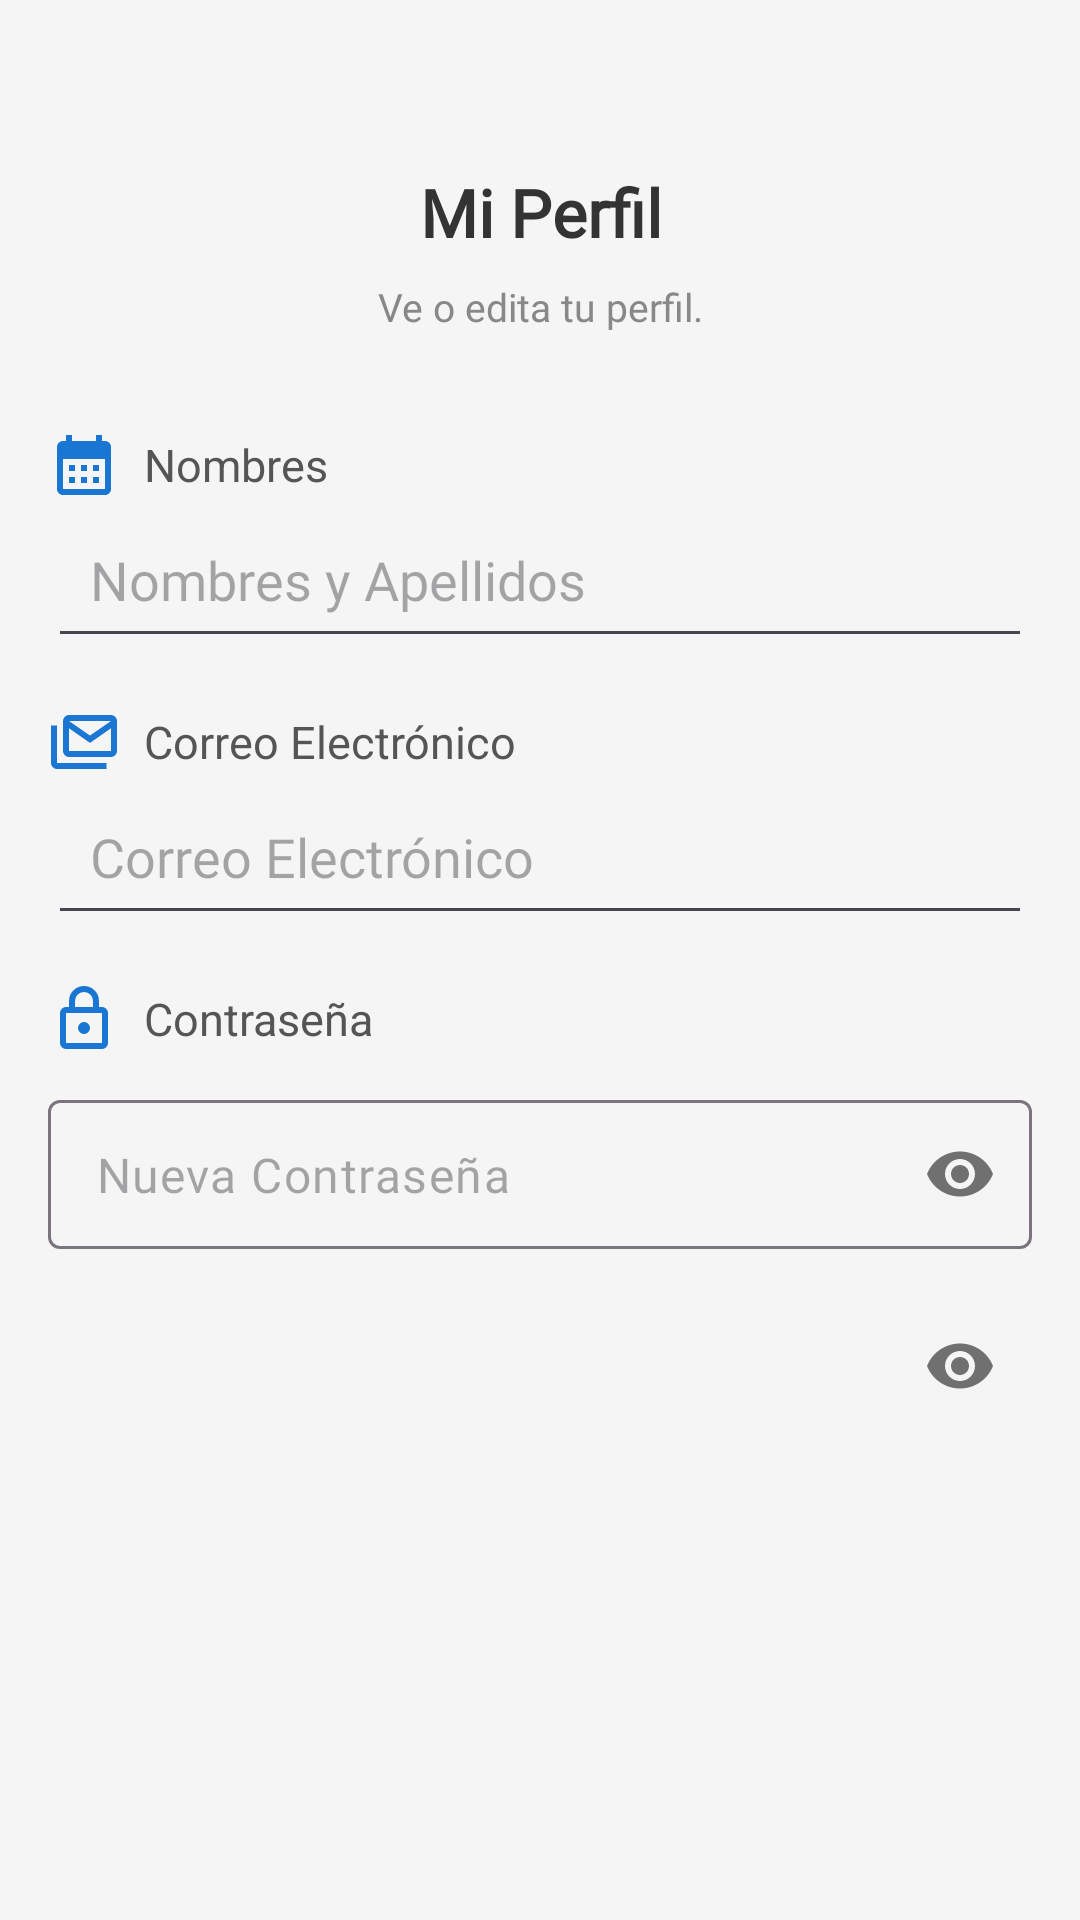

Layout XML and referenced resources for this Android screen:
<!-- AndroidManifest.xml: application theme Theme.Proyecto_de_Integracion -->
<!-- res/layout/activity_perfil_usuario.xml -->
<ScrollView xmlns:android="http://schemas.android.com/apk/res/android"
    xmlns:app="http://schemas.android.com/apk/res-auto"
    android:id="@+id/main"
    android:layout_width="match_parent"
    android:layout_height="match_parent"
    android:background="#F5F5F5">

    <LinearLayout
        android:layout_width="match_parent"
        android:layout_height="wrap_content"
        android:padding="16dp"
        android:orientation="vertical">

        
        <TextView
            android:id="@+id/txtTitulo"
            android:text="Mi Perfil"
            android:layout_width="match_parent"
            android:layout_height="wrap_content"
            android:fontFamily="@font/worksans"
            android:textSize="22sp"
            android:textStyle="bold"
            android:textColor="#333333"
            android:paddingTop="40dp"
            android:gravity="center"
            android:layout_marginBottom="8dp"/>

        
        <TextView
            android:layout_width="match_parent"
            android:layout_height="wrap_content"
            android:text="Ve o edita tu perfil."
            android:textSize="13sp"
            android:textColor="#888888"
            android:fontFamily="@font/worksans"
            android:gravity="center"
            android:layout_marginBottom="16dp"/>

        
        <TextView
            android:id="@+id/txtLabelNombre"
            android:layout_width="match_parent"
            android:layout_height="wrap_content"
            android:text="Nombres"
            android:textSize="15sp"
            android:textColor="#555555"
            android:layout_marginTop="16dp"
            android:drawableStart="@drawable/icono_calendario"
            android:drawablePadding="8dp"
            android:gravity="center_vertical"/>

        <EditText
            android:id="@+id/EtNombre"
            android:hint="Nombres y Apellidos"
            android:inputType="text"
            android:padding="14dp"
            android:fontFamily="@font/worksans"
            android:layout_width="match_parent"
            android:layout_height="wrap_content"/>

        
        <Button
            android:id="@+id/btnActualizarNombre"
            android:text="Actualizar Nombre"
            android:visibility="gone"
            android:layout_width="match_parent"
            android:layout_height="wrap_content"
            android:textAllCaps="false"
            android:textSize="16sp"
            android:fontFamily="@font/worksans"
            android:backgroundTint="@android:color/holo_blue_light"
            android:layout_marginTop="10dp"/>

        
        <TextView
            android:id="@+id/txtLabelCorreo"
            android:layout_width="match_parent"
            android:layout_height="wrap_content"
            android:text="Correo Electrónico"
            android:textSize="15sp"
            android:textColor="#555555"
            android:layout_marginTop="16dp"
            android:drawableStart="@drawable/icono_email"
            android:drawablePadding="8dp"
            android:gravity="center_vertical"/>

        <EditText
            android:id="@+id/EtCorreo"
            android:hint="Correo Electrónico"
            android:inputType="textEmailAddress"
            android:padding="14dp"
            android:fontFamily="@font/worksans"
            android:layout_width="match_parent"
            android:layout_height="wrap_content"
            android:focusable="false"
            android:clickable="false"/>

        
        <TextView
            android:id="@+id/txtLabelContrasena"
            android:layout_width="match_parent"
            android:layout_height="wrap_content"
            android:text="Contraseña"
            android:textSize="15sp"
            android:textColor="#555555"
            android:layout_marginTop="16dp"
            android:drawableStart="@drawable/icono_password"
            android:drawablePadding="8dp"
            android:gravity="center_vertical"/>

        <com.google.android.material.textfield.TextInputLayout
            android:layout_width="match_parent"
            android:layout_height="wrap_content"
            android:layout_marginTop="15dp"
            app:hintEnabled="false"
            app:passwordToggleEnabled="true">


        <EditText
            android:id="@+id/EtContrasena"
            android:hint="Nueva Contraseña"
            android:inputType="textPassword"
            android:padding="14dp"
            android:fontFamily="@font/worksans"
            android:layout_width="match_parent"
            android:layout_height="wrap_content"/>

        </com.google.android.material.textfield.TextInputLayout>


        <com.google.android.material.textfield.TextInputLayout
            android:layout_width="match_parent"
            android:layout_height="wrap_content"
            android:layout_marginTop="15dp"
            app:hintEnabled="false"
            app:passwordToggleEnabled="true">

        
        <EditText
            android:id="@+id/EtConfirmarContrasena"
            android:hint="Confirmar Contraseña"
            android:inputType="textPassword"
            android:padding="14dp"
            android:fontFamily="@font/worksans"
            android:layout_width="match_parent"
            android:layout_height="wrap_content"
            android:visibility="gone"/>

        </com.google.android.material.textfield.TextInputLayout>

        
        <Button
            android:id="@+id/btnActualizarContrasena"
            android:text="Actualizar Contraseña"
            android:layout_marginTop="20dp"
            android:layout_width="match_parent"
            android:layout_height="wrap_content"
            android:textAllCaps="false"
            android:textSize="16sp"
            android:fontFamily="@font/worksans"
            android:visibility="gone"/>


    </LinearLayout>
</ScrollView>
<!-- resources referenced by this layout -->
<resources>
  <!-- drawable icono_calendario (drawable) -->
  <vector xmlns:android="http://schemas.android.com/apk/res/android" android:height="24dp" android:tint="#1976D2" android:viewportHeight="24" android:viewportWidth="24" android:width="24dp">
        
      <path android:fillColor="@android:color/white" android:pathData="M19,4h-1V2h-2v2H8V2H6v2H5C3.89,4 3.01,4.9 3.01,6L3,20c0,1.1 0.89,2 2,2h14c1.1,0 2,-0.9 2,-2V6C21,4.9 20.1,4 19,4zM19,20H5V10h14V20zM9,14H7v-2h2V14zM13,14h-2v-2h2V14zM17,14h-2v-2h2V14zM9,18H7v-2h2V18zM13,18h-2v-2h2V18zM17,18h-2v-2h2V18z"/>
      
  </vector>
  <!-- drawable icono_email (drawable) -->
  <vector xmlns:android="http://schemas.android.com/apk/res/android" android:height="24dp" android:tint="#1976D2" android:viewportHeight="960" android:viewportWidth="960" android:width="24dp">
        
      <path android:fillColor="@android:color/white" android:pathData="M280,680Q247,680 223.5,656.5Q200,633 200,600L200,200Q200,167 223.5,143.5Q247,120 280,120L840,120Q873,120 896.5,143.5Q920,167 920,200L920,600Q920,633 896.5,656.5Q873,680 840,680L280,680ZM560,492L280,297L280,600Q280,600 280,600Q280,600 280,600L840,600Q840,600 840,600Q840,600 840,600L840,297L560,492ZM560,394L840,200Q840,200 840,200Q840,200 840,200L280,200Q280,200 280,200Q280,200 280,200L560,394ZM120,840Q87,840 63.5,816.5Q40,793 40,760L40,260L120,260L120,760Q120,760 120,760Q120,760 120,760L780,760L780,840L120,840ZM840,294Q840,266 840,247Q840,228 840,200Q840,200 840,200Q840,200 840,200L280,200Q280,200 280,200Q280,200 280,200Q280,228 280,247Q280,266 280,294L280,200Q280,200 280,200Q280,200 280,200L840,200Q840,200 840,200Q840,200 840,200L840,294Z"/>
      
  </vector>
  <!-- drawable icono_password (drawable) -->
  <vector xmlns:android="http://schemas.android.com/apk/res/android" android:height="24dp" android:tint="#1976D2" android:viewportHeight="960" android:viewportWidth="960" android:width="24dp">
        
      <path android:fillColor="@android:color/white" android:pathData="M240,880Q207,880 183.5,856.5Q160,833 160,800L160,400Q160,367 183.5,343.5Q207,320 240,320L280,320L280,240Q280,157 338.5,98.5Q397,40 480,40Q563,40 621.5,98.5Q680,157 680,240L680,320L720,320Q753,320 776.5,343.5Q800,367 800,400L800,800Q800,833 776.5,856.5Q753,880 720,880L240,880ZM240,800L720,800Q720,800 720,800Q720,800 720,800L720,400Q720,400 720,400Q720,400 720,400L240,400Q240,400 240,400Q240,400 240,400L240,800Q240,800 240,800Q240,800 240,800ZM480,680Q513,680 536.5,656.5Q560,633 560,600Q560,567 536.5,543.5Q513,520 480,520Q447,520 423.5,543.5Q400,567 400,600Q400,633 423.5,656.5Q447,680 480,680ZM360,320L600,320L600,240Q600,190 565,155Q530,120 480,120Q430,120 395,155Q360,190 360,240L360,320ZM240,800Q240,800 240,800Q240,800 240,800L240,400Q240,400 240,400Q240,400 240,400L240,400Q240,400 240,400Q240,400 240,400L240,800Q240,800 240,800Q240,800 240,800Z"/>
      
  </vector>
  <style name="Theme.Proyecto_de_Integracion" parent="Base.Theme.Proyecto_de_Integracion" />
  <style name="Base.Theme.Proyecto_de_Integracion" parent="Theme.Material3.DayNight.NoActionBar">
          <item name="colorPrimary">@color/colorPrimary</item>
          <item name="colorPrimaryVariant">@color/ColorPrimaryDark</item>
  
          <item name="colorOnSecondary">@color/ColorPrimaryDark</item>
      </style>
  <color name="colorPrimary">#1976D2</color>
  <color name="ColorPrimaryDark">#64B5F6</color>
</resources>
